Labelled photos from "VIntel", an image-classification folder in ysharma12/VIntel. The possible labels are: bar stool, bookcase, chandelier, dining chair, market umbrella, night stands, ottoman, sconces, table lamp, vases.

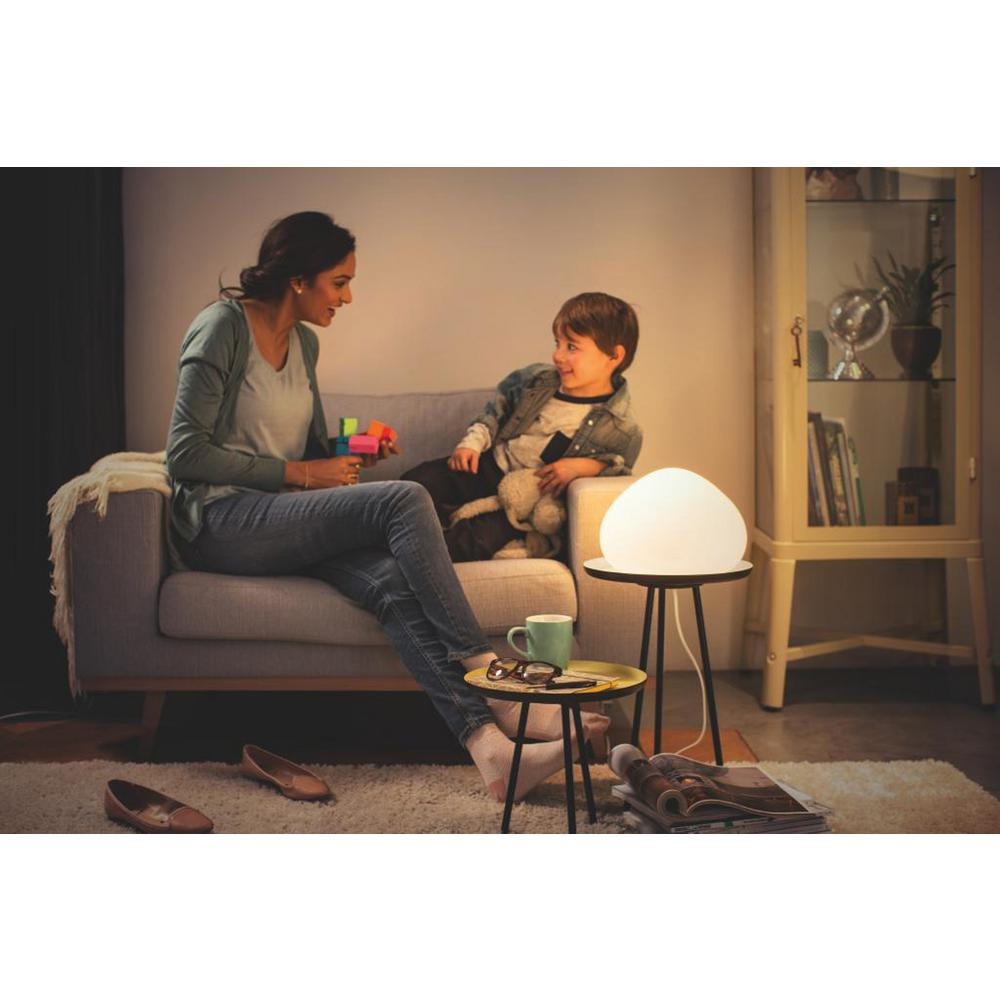
Label: table lamp

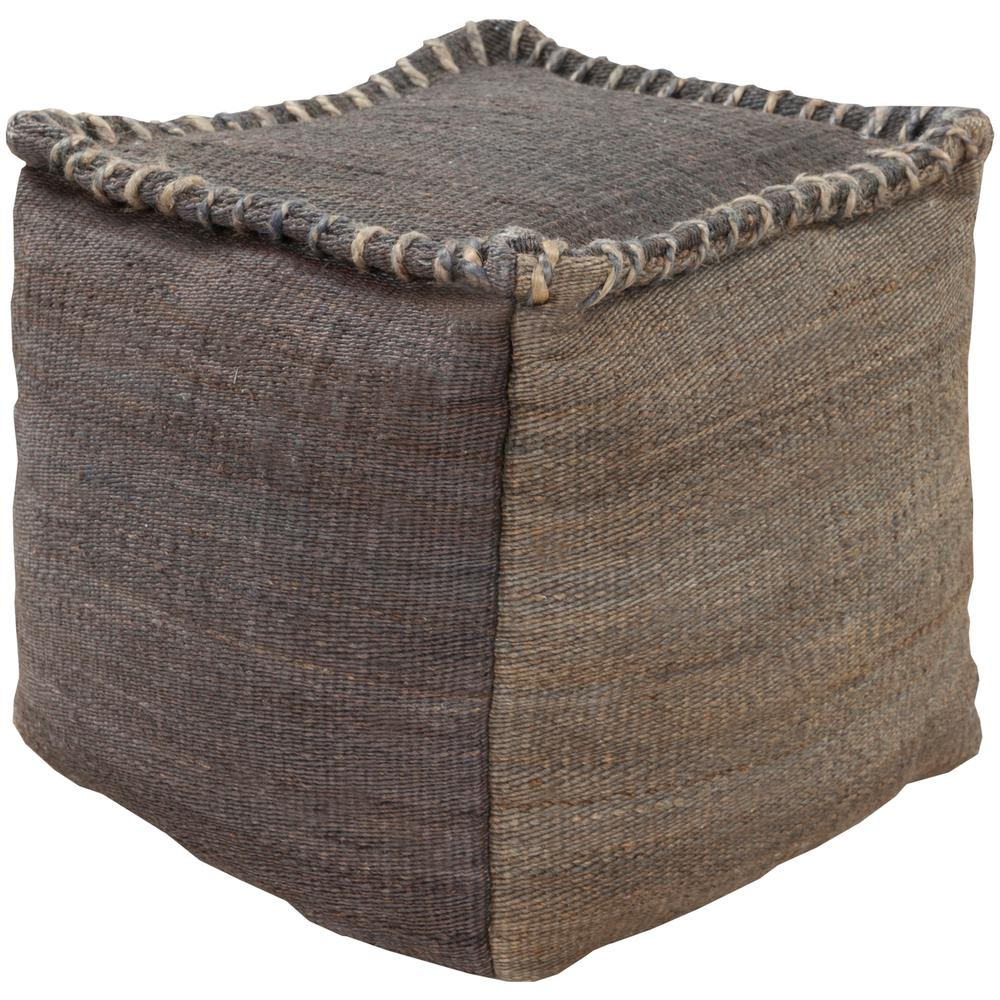
Label: ottoman

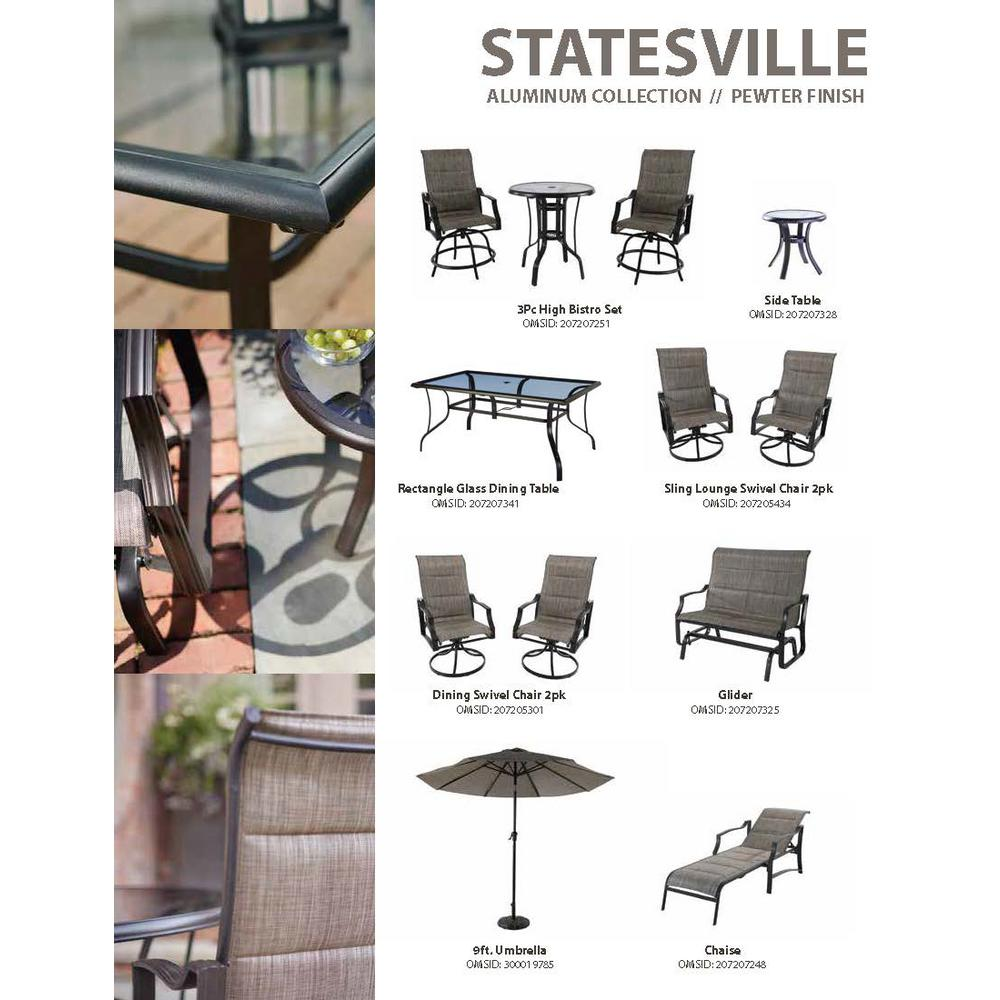
Label: market umbrella

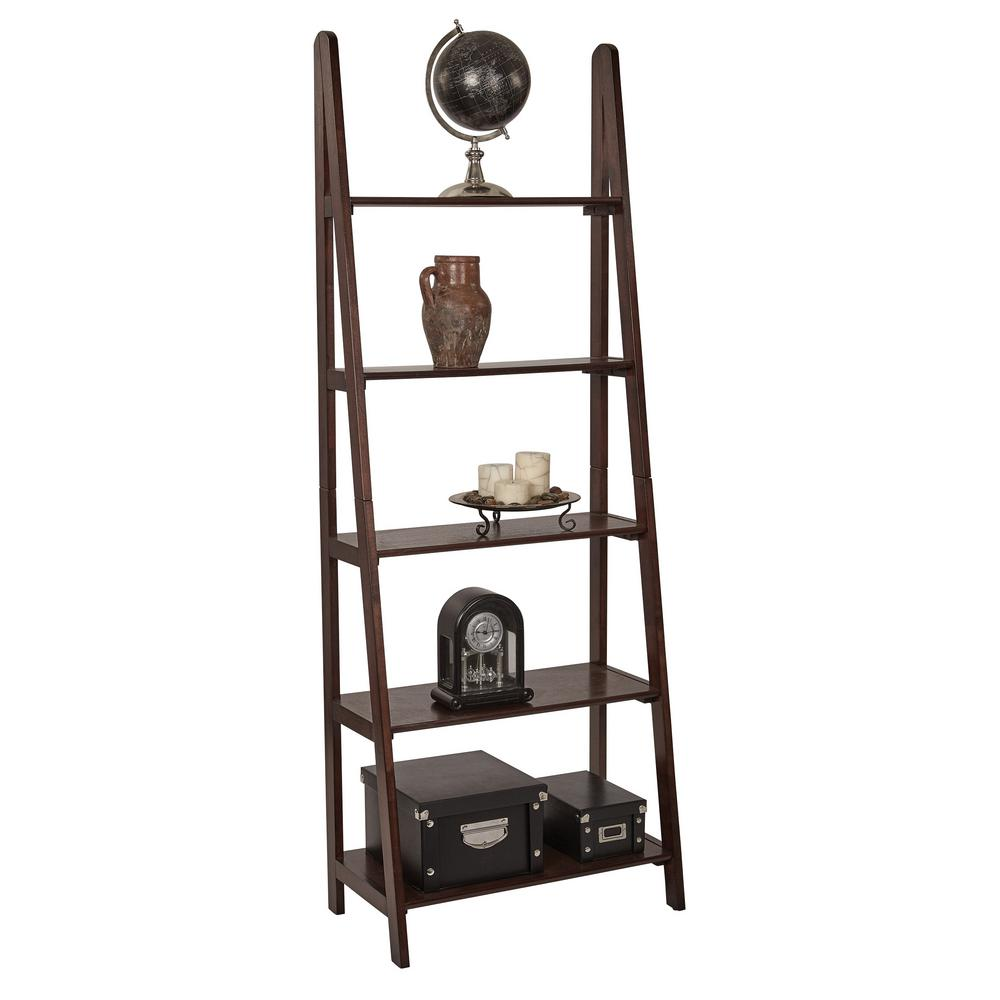
Label: bookcase

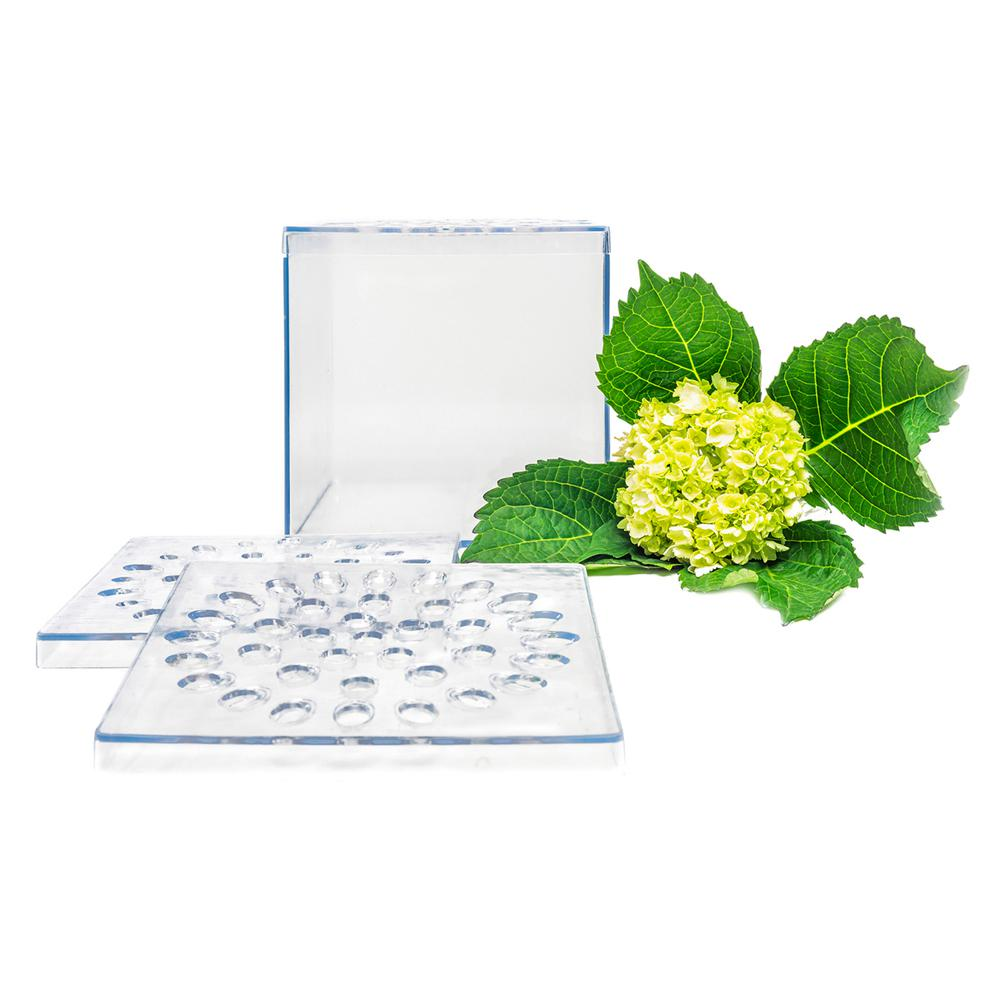
Label: vases

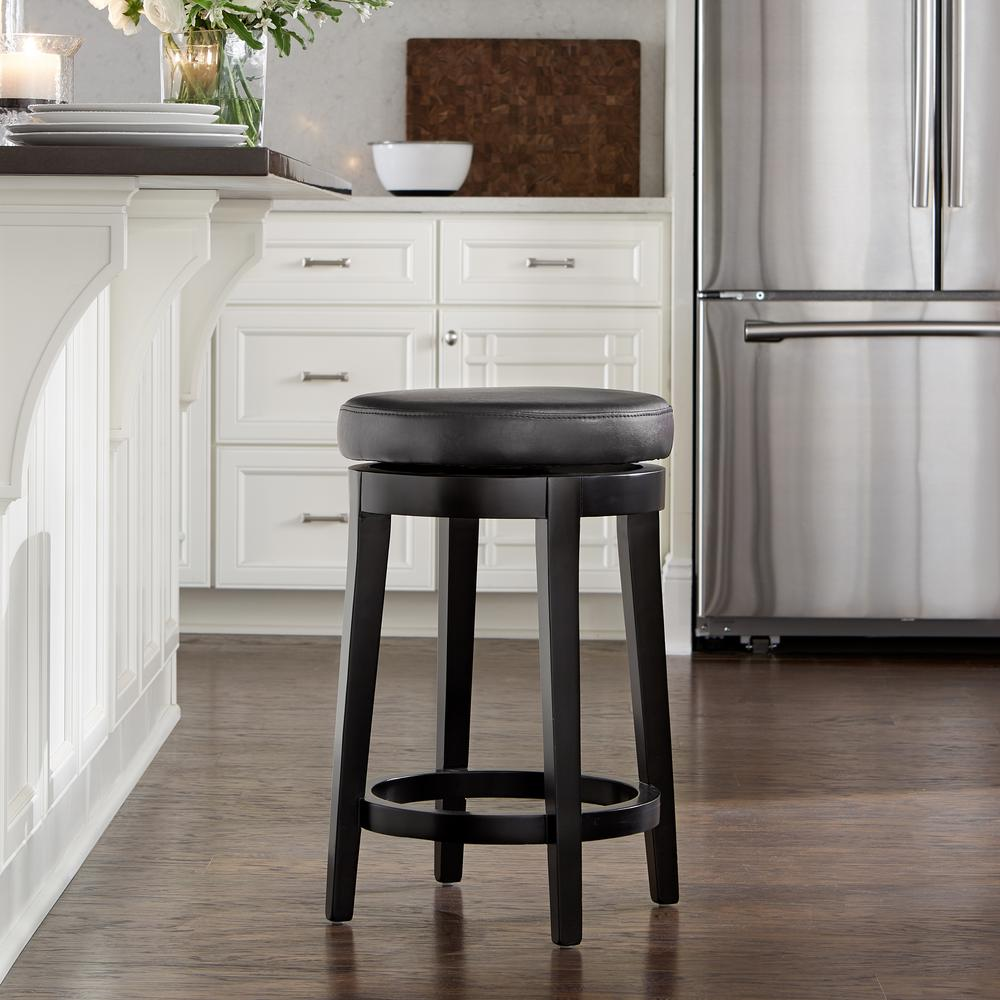
Label: bar stool
